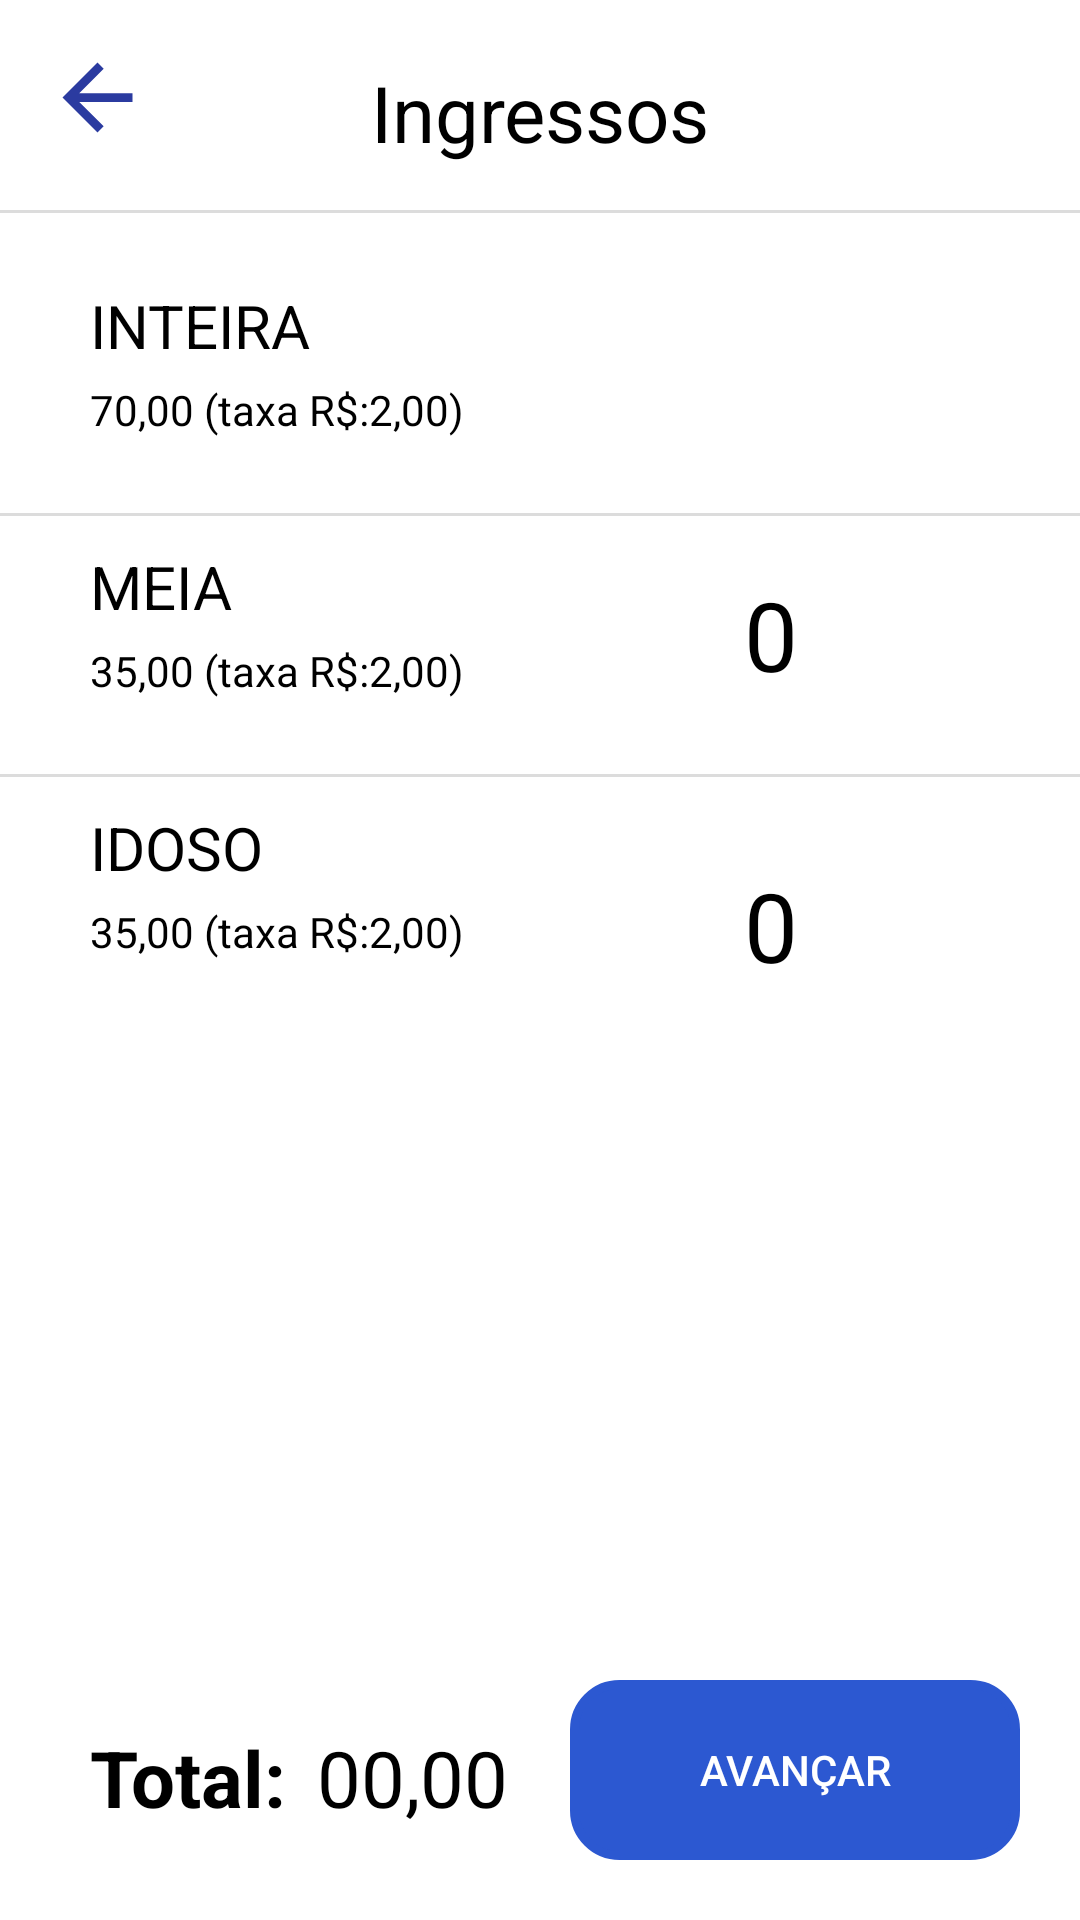

Layout XML and referenced resources for this Android screen:
<!-- AndroidManifest.xml: application theme AppTheme -->
<!-- res/layout/activity_escolha_ingresso.xml -->
<?xml version="1.0" encoding="utf-8"?>
<androidx.constraintlayout.widget.ConstraintLayout xmlns:android="http://schemas.android.com/apk/res/android"
    xmlns:app="http://schemas.android.com/apk/res-auto"
    xmlns:tools="http://schemas.android.com/tools"
    android:layout_width="match_parent"
    android:layout_height="match_parent"
    android:background="@color/white"
    tools:context=".EscolhaIngresso">

    <View
        android:id="@+id/myRectangleView3"
        android:layout_width="match_parent"
        android:layout_height="45dp"
        android:background="@color/white"
        app:layout_constraintTop_toTopOf="parent" />

    <TextView
        android:id="@+id/txtView12"
        android:layout_width="match_parent"
        android:layout_height="wrap_content"
        android:layout_gravity="center"
        android:layout_marginTop="20dp"
        android:text="@string/txtIngressos"
        android:textAlignment="center"
        android:textColor="@color/black"
        android:textSize="26sp"
        app:layout_constraintTop_toTopOf="parent" />

    <ImageButton
        android:id="@+id/imgBtnVoltaHome"
        android:layout_width="35dp"
        android:layout_height="35dp"
        android:layout_marginStart="15dp"
        android:layout_marginTop="15dp"
        android:background="@color/white"
        android:scaleType="centerCrop"
        app:layout_constraintLeft_toLeftOf="parent"
        app:layout_constraintTop_toTopOf="parent"
        app:srcCompat="@drawable/seta_volta_azul" />

    <View
        android:id="@+id/divider1"
        android:layout_width="match_parent"
        android:layout_height="1dp"
        android:layout_marginTop="25dp"
        android:background="#dcdcdc"
        app:layout_constraintTop_toBottomOf="@+id/myRectangleView3"/>
    

    <TextView
        android:id="@+id/txtView1"
        style="@style/TxtIngressoFaixa"
        android:text="@string/txtIngressosIntera"
        android:layout_marginTop="50dp"
        app:layout_constraintStart_toStartOf="parent"
        app:layout_constraintTop_toBottomOf="@+id/myRectangleView3" />

    <TextView
        android:id="@+id/txtView2"
        style="@style/TxtIngressoPreco"
        android:text="@string/txtValorInteita"
        app:layout_constraintStart_toStartOf="parent"
        app:layout_constraintTop_toBottomOf="@+id/txtView1" />

    <ImageButton
        android:id="@+id/btnMenosPass"
        style="@style/iconseta"
        android:layout_marginTop="50dp"
        android:layout_marginStart="100dp"
        android:background="@drawable/seta_esquerda"
        app:layout_constraintStart_toEndOf="@+id/txtView1"
        app:layout_constraintTop_toBottomOf="@+id/myRectangleView3" />

    <TextView
        android:id="@+id/numPassInteira"
        android:layout_width="wrap_content"
        android:layout_height="wrap_content"
        android:layout_gravity="center"
        android:layout_marginTop="48dp"
        android:layout_marginStart="20dp"
        android:layout_marginEnd="20dp"
        android:text="@string/txtNumpass"
        android:textColor="@color/black"
        android:textSize="32sp"
        app:layout_constraintEnd_toStartOf="@+id/btnMaisPass"
        app:layout_constraintStart_toEndOf="@+id/btnMenosPass"
        app:layout_constraintTop_toBottomOf="@+id/myRectangleView3" />

    <ImageButton
        android:id="@+id/btnMaisPass"
        style="@style/iconseta"
        android:background="@drawable/seta_direita"
        android:layout_marginTop="50dp"
        android:layout_marginEnd="50dp"
        app:layout_constraintEnd_toEndOf="parent"
        app:layout_constraintTop_toBottomOf="@+id/myRectangleView3" />

    <View
        android:id="@+id/divider2"
        android:layout_width="match_parent"
        android:layout_height="1dp"
        android:layout_marginTop="25dp"
        android:background="#dcdcdc"
        app:layout_constraintTop_toBottomOf="@+id/txtView2"/>


    
    <TextView
        android:id="@+id/txtView4"
        style="@style/TxtIngressoFaixa"
        android:text="@string/txtIngressosMEia"
        app:layout_constraintStart_toStartOf="parent"
        app:layout_constraintTop_toBottomOf="@+id/divider2" />

    <TextView
        android:id="@+id/txtView5"
        style="@style/TxtIngressoPreco"
        android:text="@string/txtValorMeia"
        app:layout_constraintStart_toStartOf="parent"
        app:layout_constraintTop_toBottomOf="@+id/txtView4" />

    <ImageButton
        android:id="@+id/btnMenosPassMeia"
        style="@style/iconseta"
        android:layout_marginStart="100dp"
        android:layout_marginTop="20dp"
        android:scaleType="centerCrop"
        android:background="@drawable/seta_esquerda"
        app:layout_constraintStart_toEndOf="@+id/txtView1"
        app:layout_constraintTop_toBottomOf="@+id/divider2"/>

    <TextView
        android:id="@+id/numPassMeia"
        android:layout_width="wrap_content"
        android:layout_height="wrap_content"
        android:layout_gravity="center"
        android:layout_marginTop="18dp"
        android:text="@string/txtNumpass"
        android:textColor="@color/black"
        android:textSize="32sp"
        app:layout_constraintEnd_toStartOf="@+id/btnMaisPass"
        app:layout_constraintStart_toEndOf="@+id/btnMenosPass"
        app:layout_constraintTop_toBottomOf="@+id/divider2" />

    <ImageButton
        android:id="@+id/btnMaisPassMeia"
        style="@style/iconseta"
        android:background="@drawable/seta_direita"
        android:layout_marginTop="20dp"
        android:layout_marginEnd="50dp"
        app:layout_constraintEnd_toEndOf="parent"
        app:layout_constraintTop_toBottomOf="@+id/divider2"/>

    <View
        android:id="@+id/divider3"
        android:layout_width="match_parent"
        android:layout_height="1dp"
        android:layout_marginTop="25dp"
        android:background="#dcdcdc"
        app:layout_constraintTop_toBottomOf="@+id/txtView5"/>


    
    <TextView
        android:id="@+id/txtView6"
        style="@style/TxtIngressoFaixa"
        android:text="@string/txtIngressosIdoso"
        app:layout_constraintStart_toStartOf="parent"
        app:layout_constraintTop_toBottomOf="@+id/divider3" />

    <TextView
        android:id="@+id/txtViewName"
        style="@style/TxtIngressoPreco"
        android:text="@string/txtValorIdoso"
        app:layout_constraintStart_toStartOf="parent"
        app:layout_constraintTop_toBottomOf="@+id/txtView6" />

    <ImageButton
        android:id="@+id/btnMenosPassIdoso"
        style="@style/iconseta"
        android:layout_marginTop="30dp"
        android:layout_marginStart="100dp"
        android:background="@drawable/seta_esquerda"
        app:layout_constraintStart_toEndOf="@+id/txtView1"
        app:layout_constraintTop_toBottomOf="@+id/divider3" />

    <TextView
        android:id="@+id/numPassIdoso"
        android:layout_width="wrap_content"
        android:layout_height="wrap_content"
        android:layout_gravity="center"
        android:layout_marginTop="28dp"
        android:text="@string/txtNumpass"
        android:textColor="@color/black"
        android:textSize="32sp"
        app:layout_constraintEnd_toStartOf="@+id/btnMaisPass"
        app:layout_constraintStart_toEndOf="@+id/btnMenosPass"
        app:layout_constraintTop_toBottomOf="@+id/divider3" />

    <ImageButton
        android:id="@+id/btnMaisPassIdoso"
        style="@style/iconseta"
        android:background="@drawable/seta_direita"
        android:layout_marginTop="30dp"
        android:layout_marginEnd="50dp"
        app:layout_constraintEnd_toEndOf="parent"
        app:layout_constraintTop_toBottomOf="@+id/divider3"/>

    <TextView
        android:id="@+id/textView"
        android:layout_width="wrap_content"
        android:layout_height="wrap_content"
        android:layout_margin="30dp"
        android:text="@string/txtTotal"
        android:textColor="@color/black"
        android:textSize="26sp"
        android:textStyle="bold"
        app:layout_constraintBottom_toBottomOf="parent"
        app:layout_constraintStart_toStartOf="parent" />

    <TextView
        android:id="@+id/textviewTotal"
        android:layout_width="wrap_content"
        android:layout_height="wrap_content"
        android:layout_marginBottom="30dp"
        android:layout_marginStart="10dp"
        android:textSize="26sp"
        android:text="@string/txtTotalvl"
        android:textColor="@color/black"
        app:layout_constraintBottom_toBottomOf="parent"
        app:layout_constraintStart_toEndOf="@+id/textView" />

    <Button
        android:id="@+id/button"
        android:layout_width="150dp"
        android:layout_height="60dp"
        android:layout_margin="20dp"
        app:backgroundTint="@color/AzulClaro"
        android:textColor="@color/white"
        android:background="@drawable/borda_aredondada"
        android:text="@string/txtAvancar"
        app:layout_constraintBottom_toBottomOf="parent"
        app:layout_constraintEnd_toEndOf="parent" />


</androidx.constraintlayout.widget.ConstraintLayout>
<!-- resources referenced by this layout -->
<resources>
  <color name="AzulClaro">#2c58d1</color>
  <color name="black">#FF000000</color>
  <color name="white">#FFFFFFFF</color>
  <!-- drawable borda_aredondada (drawable) -->
  <?xml version="1.0" encoding="utf-8"?>
  <shape xmlns:android="http://schemas.android.com/apk/res/android"
      android:shape="rectangle">
      <stroke android:width="3dp" android:color="#B1BCBE" />
      <corners android:radius="15dp"/>
      <padding android:padding="20dp"/>
  </shape>
  <!-- drawable seta_volta_azul (drawable) -->
  <vector android:height="24dp" android:tint="#2B3BA0"
      android:viewportHeight="24" android:viewportWidth="24"
      android:width="24dp" xmlns:android="http://schemas.android.com/apk/res/android">
      <path android:fillColor="@android:color/white" android:pathData="M20,11H7.83l5.59,-5.59L12,4l-8,8 8,8 1.41,-1.41L7.83,13H20v-2z"/>
  </vector>
  <string name="txtAvancar">Avançar</string>
  <string name="txtIngressos">Ingressos</string>
  <string name="txtIngressosIdoso">IDOSO</string>
  <string name="txtIngressosIntera">INTEIRA</string>
  <string name="txtIngressosMEia">MEIA</string>
  <string name="txtNumpass">0</string>
  <string name="txtTotal">Total:</string>
  <string name="txtTotalvl">00,00</string>
  <string name="txtValorIdoso">35,00 (taxa R$:2,00)</string>
  <string name="txtValorInteita">70,00 (taxa R$:2,00)</string>
  <string name="txtValorMeia">35,00 (taxa R$:2,00)</string>
  <style name="TxtIngressoFaixa">
          <item name="android:layout_width">wrap_content</item>
          <item name="android:layout_height">wrap_content</item>
          <item name="android:layout_gravity">center</item>
          <item name="android:layout_marginStart">30dp</item>
          <item name="android:layout_marginTop">10dp</item>
          <item name="android:textSize">20sp</item>
          <item name="android:textColor">@color/black</item>
      </style>
  <style name="TxtIngressoPreco">
          <item name="android:layout_width">wrap_content</item>
          <item name="android:layout_height">wrap_content</item>
          <item name="android:layout_gravity">center</item>
          <item name="android:layout_marginStart">30dp</item>
          <item name="android:layout_marginTop">5dp</item>
          <item name="android:textSize">14sp</item>
          <item name="android:textColor">@color/black</item>
      </style>
  <style name="iconseta">
          <item name="android:layout_width">35dp</item>
          <item name="android:layout_height">35dp</item>
          <item name="android:scaleType">center</item>
          <item name="android:layout_marginStart">30dp</item>
          <item name="android:layout_marginTop">5dp</item>
      </style>
  <style name="AppTheme" parent="Theme.AppCompat.Light.NoActionBar" />
</resources>
